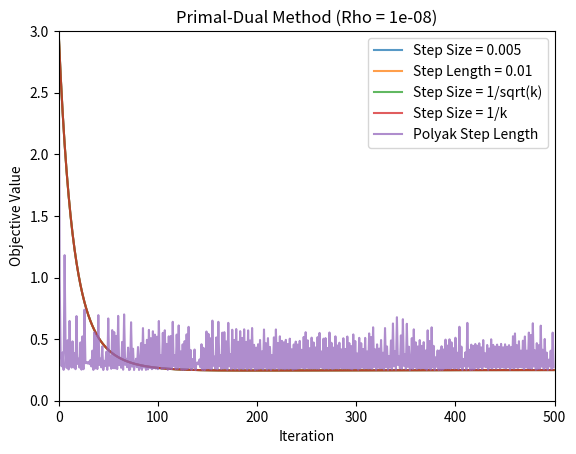

Recreate this plot in Python.
import numpy as np
import matplotlib.pyplot as plt

# setup
n = 1000
m = 200 
lam = 0.01
k = 5
loc = 0
scale = np.sqrt(1/m)

np.random.seed(0)

# generate data
A = np.random.normal(loc, scale, size = (m,n))
x = np.zeros(n)
x[:k] = np.ones(k)
b = np.dot(A,x)

# define lagrange functions
def subgrad(x):
    return np.dot(A.T, np.dot(A,x) - b) + lam*np.sign(x)

def dLx(x,y,v, A, b, rho):
    diff = x - y
    pos_diff = np.max([diff, np.zeros_like(diff)], axis = 0)
    return np.dot(A.T, np.dot(A,x) - b) + v + rho*(pos_diff)

def dLy(x,y,v, lam, rho):
    diff = x - y
    pos_diff = np.max([diff, np.zeros_like(diff)], axis = 0)
    return lam * np.sign(y) - v - rho*(pos_diff)

def dLv(x,y):
    diff = x - y
    pos_diff = np.max([diff, np.zeros_like(diff)], axis = 0)
    return np.linalg.norm(pos_diff,2)

def get_obj(x):
    return 0.5*np.linalg.norm(np.dot(A,x) - b)**2 + lam*np.linalg.norm(x,1)

# define subgradient parameters
steps = 500
idx = range(steps-1)

# part A - constant step size
obj_a = np.ones(steps) * np.nan 
x_a = np.zeros((n, steps)) * np.nan
y_a = np.zeros((n, steps)) * np.nan
v_a = np.zeros(steps) * np.nan
alpha = 0.005
rho = 1e-8

# set initial guess
x_a[:,0] = np.zeros(n)
y_a[:,0] = np.zeros(n)
v_a[0] = 0

obj_a[0] = get_obj(x_a[:, 0])

for i in idx:   # run primal dual method
        # calculate step
    x_a[:, i+1] = x_a[:, i] - alpha*dLx(x_a[:, i], y_a[:, i], v_a[i], A, b, rho)
    y_a[:, i+1] = y_a[:, i] - alpha*dLy(x_a[:, i], y_a[:, i], v_a[i], lam, rho)
    v_a[i+1] = v_a[i] + rho*dLv(x_a[:, i], y_a[:, i])
    
        # update objective
    obj_a[i+1] = get_obj(x_a[:, i+1])

# part B - constant step length
obj_b = np.ones(steps) * np.nan 
x_b = np.zeros((n, steps)) * np.nan
y_b = np.zeros((n, steps)) * np.nan
v_b = np.zeros(steps) * np.nan
gamma = 0.01    # step length

# set initial guess
x_b[:,0] = np.zeros(n)
y_b[:,0] = np.zeros(n)
v_b[0] = 0
obj_b[0] = get_obj(x_b[:, 0])

for i in idx:   
        # calculate step
    g = subgrad(x_b[:, i])
    a = gamma / np.linalg.norm(g,2)
    
    x_b[:, i+1] = x_b[:, i] - alpha*dLx(x_b[:, i], y_b[:, i], v_b[i], A, b, rho)
    y_b[:, i+1] = y_b[:, i] - alpha*dLy(x_b[:, i], y_b[:, i], v_b[i], lam, rho)
    v_b[i+1] = v_b[i] + rho*dLv(x_b[:, i], y_b[:, i])
    
        # update objective
    obj_b[i+1] = get_obj(x_b[:, i+1])


# part C - 1/sqrt(k) step size
obj_c = np.ones(steps) * np.nan
x_c = np.zeros((n, steps)) * np.nan
y_c = np.zeros((n, steps)) * np.nan
v_c = np.zeros(steps) * np.nan
x_c[:,0] = np.zeros(n)
y_c[:,0] = np.zeros(n)
v_c[0] = 0
obj_c[0] = get_obj(x_c[:, 0])

for i in idx:   # run primal dual method
        # calculate step
    a = 1/np.sqrt(i+1)
    
    x_c[:, i+1] = x_c[:, i] - alpha*dLx(x_c[:, i], y_c[:, i], v_c[i], A, b, rho)
    y_c[:, i+1] = y_c[:, i] - alpha*dLy(x_c[:, i], y_c[:, i], v_c[i], lam, rho)
    v_c[i+1] = v_c[i] + rho*dLv(x_c[:, i], y_c[:, i])
    
        # update objective
    obj_c[i+1] = get_obj(x_c[:, i+1])


# part D - 1/k step size
obj_d = np.ones(steps) * np.nan
x_d = np.zeros((n, steps)) * np.nan
y_d = np.zeros((n, steps)) * np.nan
v_d = np.zeros(steps) * np.nan
x_d[:,0] = np.zeros(n)
y_d[:,0] = np.zeros(n)
v_d[0] = 0

obj_d[0] = get_obj(x_d[:, 0])

for i in idx:   # run primal dual method
        # calculate step
    a = 1/(i+1)
    
    x_d[:, i+1] = x_d[:, i] - alpha*dLx(x_d[:, i], y_d[:, i], v_d[i], A, b, rho)
    y_d[:, i+1] = y_d[:, i] - alpha*dLy(x_d[:, i], y_d[:, i], v_d[i], lam, rho)
    v_d[i+1] = v_d[i] + rho*dLv(x_d[:, i], y_d[:, i])
    
        # update objective
    obj_d[i+1] = get_obj(x_d[:, i+1])

# part E - Polyak step length
obj_e = np.ones(steps) * np.nan
x_e = np.zeros((n, steps)) * np.nan
y_e = np.zeros((n, steps)) * np.nan
v_e = np.zeros(steps) * np.nan
x_e[:,0] = np.zeros(n)
y_e[:,0] = np.zeros(n)
v_e[0] = 0
obj_e[0] = get_obj(x_e[:, 0])
f_star = get_obj(x)

for i in idx:   # run primal dual method
        # calculate step
    a = (obj_e[i] - f_star) / np.linalg.norm(subgrad(x_e[:, i]),2)**2
    
    x_e[:, i+1] = x_e[:, i] - a*dLx(x_e[:, i], y_e[:, i], v_e[i], A, b, rho)
    y_e[:, i+1] = y_e[:, i] - a*dLy(x_e[:, i], y_e[:, i], v_e[i], lam, rho)
    v_e[i+1] = v_e[i] + rho*dLv(x_e[:, i], y_e[:, i])
    
        # update objective
    obj_e[i+1] = get_obj(x_e[:, i+1])


# # plot
fig, ax = plt.subplots()
ax.plot(obj_a, alpha = 0.75, label = "Step Size = {}".format(alpha))
ax.plot(obj_b, alpha = 0.75, label = "Step Length = {}".format(gamma))
ax.plot(obj_c, alpha = 0.75, label = "Step Size = 1/sqrt(k)")
ax.plot(obj_d, alpha = 0.75, label = "Step Size = 1/k")
ax.plot(obj_e, alpha = 0.75, label = "Polyak Step Length")
ax.set(xlabel='Iteration', 
       ylabel='Objective Value',
       title='Primal-Dual Method (Rho = {})'.format(rho))
ax.set_ylim([0,3])
ax.set_xlim([0,steps])
ax.legend()

fig.savefig("hw2_q1f_3.png")